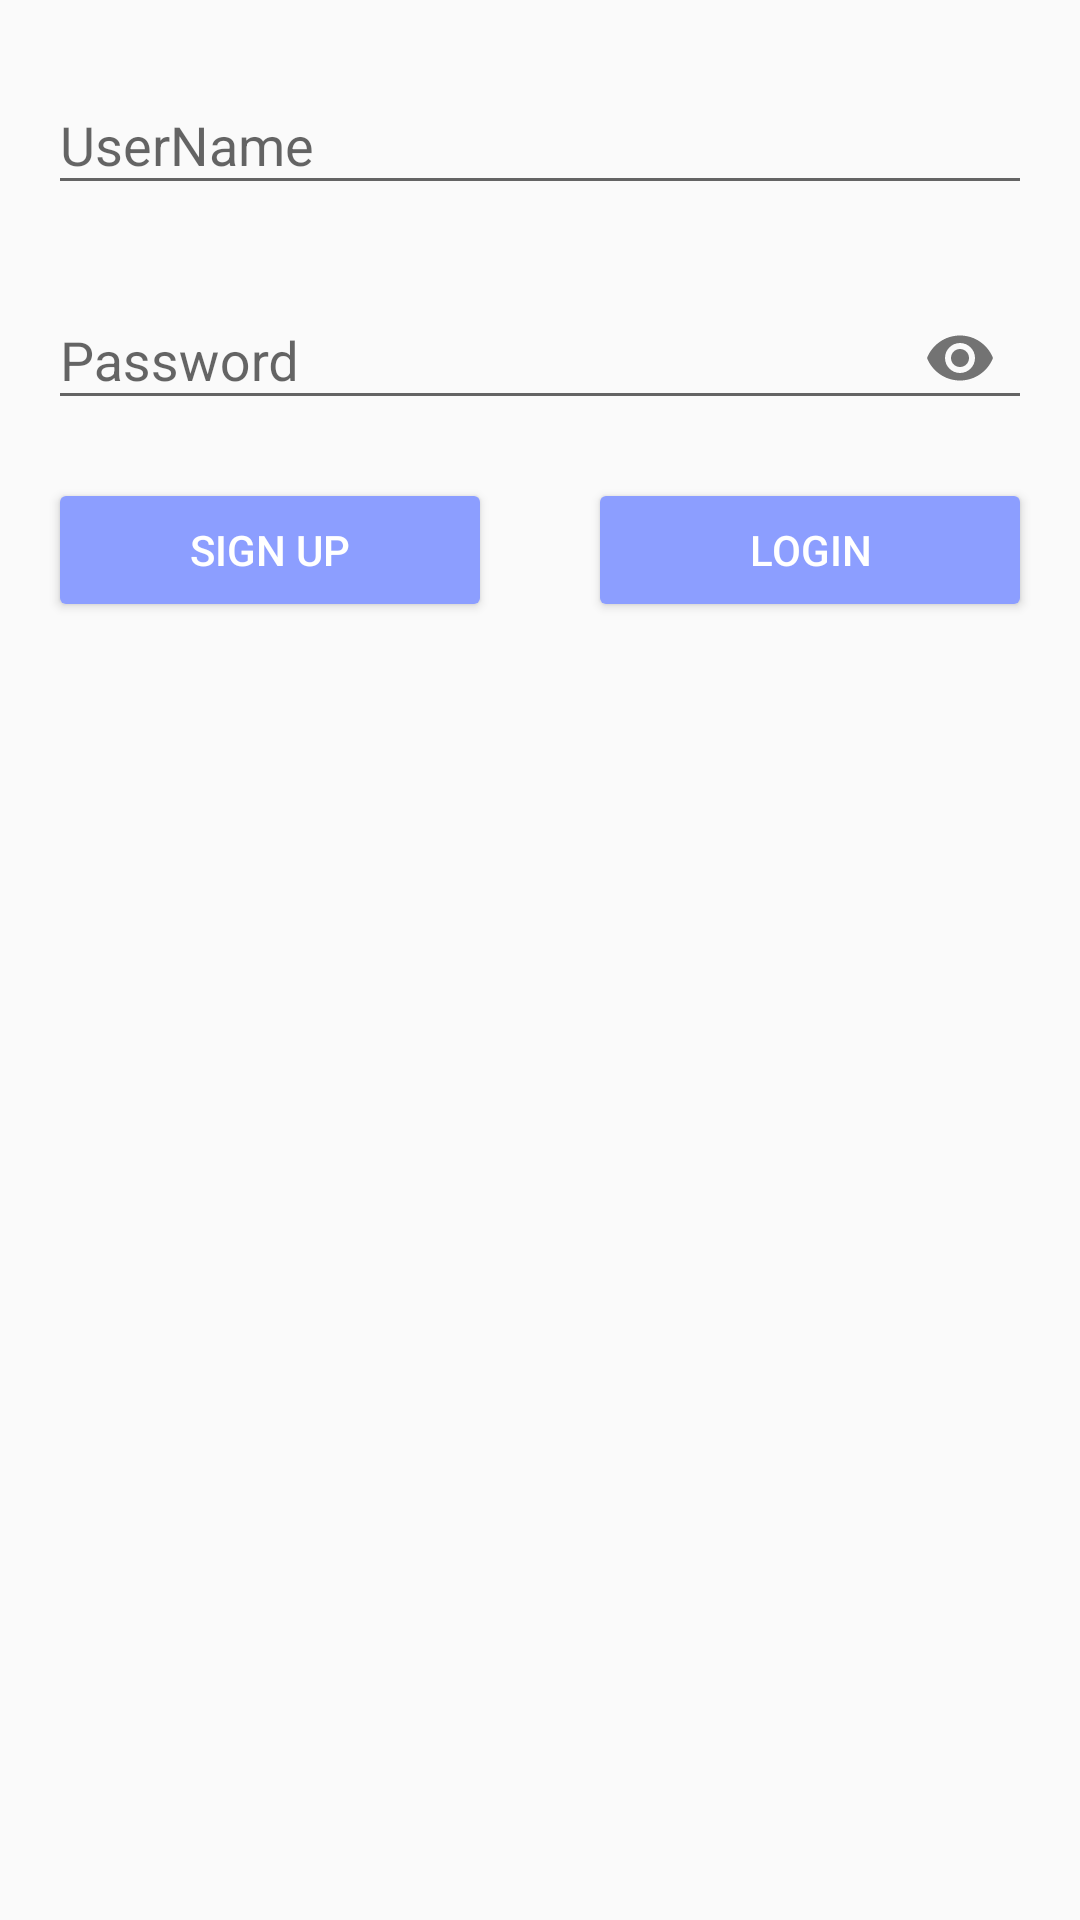

Android layout source for this screen:
<!-- AndroidManifest.xml: application theme AppTheme -->
<!-- res/layout/fragment_login.xml -->
<?xml version="1.0" encoding="utf-8"?>
<androidx.constraintlayout.widget.ConstraintLayout xmlns:android="http://schemas.android.com/apk/res/android"
    xmlns:app="http://schemas.android.com/apk/res-auto"
    xmlns:tools="http://schemas.android.com/tools"
    android:layout_width="match_parent"
    android:layout_height="match_parent"
    tools:context=".ui.login.LoginFragment">

    <com.google.android.material.textfield.TextInputLayout
        android:id="@+id/userNameEditText"
        android:layout_width="match_parent"
        android:layout_height="wrap_content"
        android:layout_marginHorizontal="@dimen/medium"
        android:layout_marginTop="@dimen/medium"
        app:layout_constraintTop_toTopOf="parent">

        <com.google.android.material.textfield.TextInputEditText
            android:layout_width="match_parent"
            android:layout_height="wrap_content"
            android:hint="@string/label_username" />

    </com.google.android.material.textfield.TextInputLayout>

    <com.google.android.material.textfield.TextInputLayout
        android:id="@+id/passwordEditText"
        android:layout_width="match_parent"
        android:layout_height="wrap_content"
        android:layout_marginHorizontal="@dimen/medium"
        android:layout_marginTop="@dimen/medium"
        app:layout_constraintTop_toBottomOf="@id/userNameEditText"
        app:passwordToggleEnabled="true">

        <com.google.android.material.textfield.TextInputEditText
            android:layout_width="match_parent"
            android:layout_height="wrap_content"
            android:hint="@string/label_password"
            android:inputType="textPassword" />

    </com.google.android.material.textfield.TextInputLayout>

    <androidx.appcompat.widget.AppCompatButton
        android:id="@+id/signUpButton"
        style="@style/BlueButtonStyle"
        android:layout_width="0dp"
        android:layout_height="wrap_content"
        android:layout_marginHorizontal="@dimen/medium"
        android:layout_marginTop="@dimen/medium"
        android:text="@string/label_sign_up"
        app:layout_constraintEnd_toStartOf="@+id/loginButton"
        app:layout_constraintStart_toStartOf="parent"
        app:layout_constraintTop_toBottomOf="@id/passwordEditText" />

    <androidx.appcompat.widget.AppCompatButton
        android:id="@+id/loginButton"
        style="@style/BlueButtonStyle"
        android:layout_width="0dp"
        android:layout_height="wrap_content"
        android:layout_marginHorizontal="@dimen/medium"
        android:layout_marginTop="@dimen/medium"
        android:text="@string/label_login"
        app:layout_constraintEnd_toEndOf="parent"
        app:layout_constraintStart_toEndOf="@+id/signUpButton"
        app:layout_constraintTop_toBottomOf="@id/passwordEditText" />

</androidx.constraintlayout.widget.ConstraintLayout>
<!-- resources referenced by this layout -->
<resources>
  <dimen name="medium">16dp</dimen>
  <string name="label_login">login</string>
  <string name="label_password">Password</string>
  <string name="label_sign_up">Sign up</string>
  <string name="label_username">UserName</string>
  <style name="BlueButtonStyle" parent="TextAppearance.AppCompat.Button">
          <item name="android:textColor">@color/white</item>
          <item name="android:backgroundTint">@color/blue</item>
      </style>
  <style name="AppTheme" parent="Theme.AppCompat.Light.NoActionBar">
          
          <item name="colorPrimary">@color/colorPrimary</item>
          <item name="colorPrimaryDark">@color/colorPrimaryDark</item>
          <item name="colorAccent">@color/colorAccent</item>
      </style>
  <color name="white">#FFFFFF</color>
  <color name="blue">#8C9EFF</color>
  <color name="colorPrimary">#ecf0f1</color>
  <color name="colorPrimaryDark">#2c3e50</color>
  <color name="colorAccent">#D81B60</color>
</resources>
